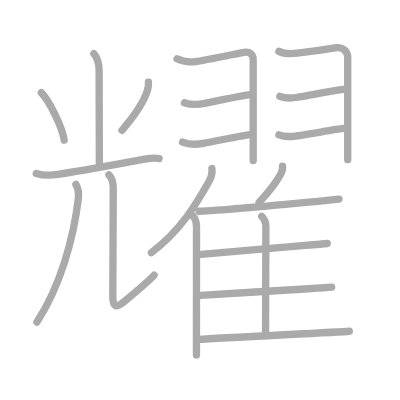
t = 0.00 s
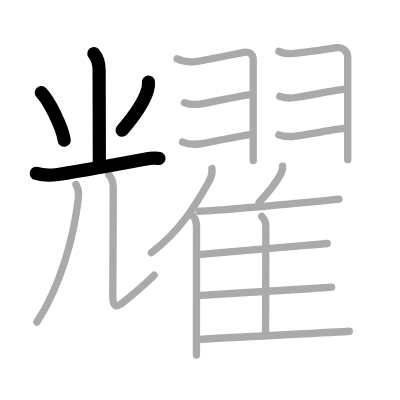
t = 4.00 s
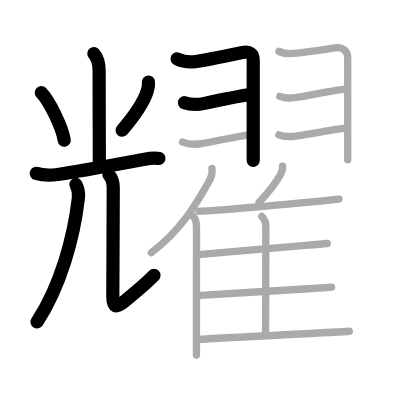
t = 8.00 s
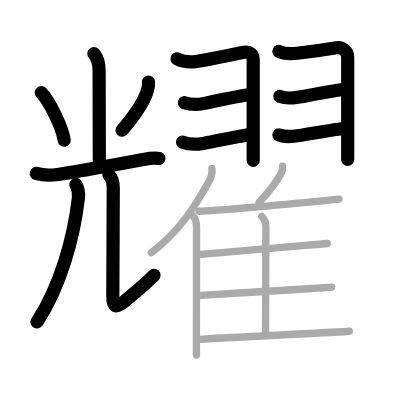
t = 12.00 s
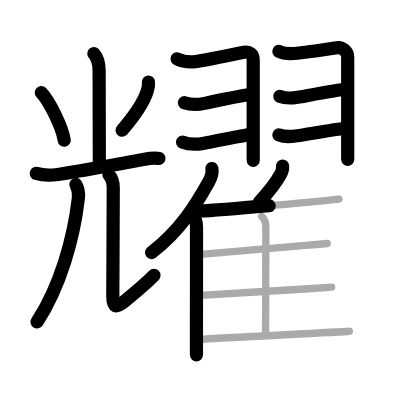
t = 15.50 s
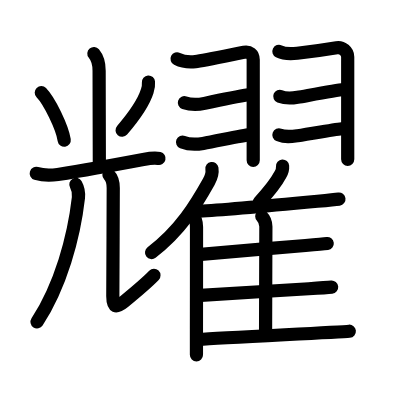
t = 20.00 s

The animated SVG that drew these frames (rendered in a browser with its animation timeline set to each time). Animation: 20 SMIL elements (animate=20); one cycle of 20.00 s.

<?xml version="1.0" standalone="no"?>
<!DOCTYPE svg PUBLIC "-//W3C//DTD SVG 1.1//EN"   "http://www.w3.org/Graphics/SVG/1.1/DTD/svg11.dtd">
<svg width="400px" height="400px"  version="1.1" xmlns="http://www.w3.org/2000/svg">
  <defs>
    <marker id="Triangle" viewBox="0 0 10 10" refX="0" refY="5" markerUnits="strokeWidth" markerWidth="3" style="stroke-opacity:0%;fill:#aaaaaa;" markerHeight="2" orient="auto">
      <path d="M 0 0 L 10 5 L 0 10 z" />
    </marker>
    
    <marker id="Arrow" viewBox="0 0 10 10" refX="5" refY="5" markerUnits="strokeWidth" markerWidth="1.8" style="stroke-opacity:0%;fill:#770000;" markerHeight="2" orient="auto">
      <path d="M 0 4 L 6 4 L 4 1 L 10 5 L 4 9 L 6 6 L 0 6 z" />
        <circle cx="5" cy="5" r="5" />
      </marker>
    
    <marker id="TriangleRed" viewBox="0 0 10 10" refX="0" refY="5" markerUnits="strokeWidth" markerWidth="3" style="stroke-opacity:0%;fill:#CC0000;" markerHeight="2" orient="auto">
      <path d="M 0 0 L 10 5 L 0 10 z" />
    </marker>
    
    <marker id="ArrowRed" viewBox="0 0 10 10" refX="5" refY="5" markerUnits="strokeWidth" markerWidth="1.8" style="stroke-opacity:0%;fill:#CC0000;" markerHeight="2" orient="auto">
      <path d="M 0 4 L 6 4 L 4 1 L 10 5 L 4 9 L 6 6 L 0 6 z" />
        <circle cx="5" cy="5" r="5" />
      </marker>
    
  </defs>
  
  <path style="fill:#ffffff; fill-opacity:100%; fill-rule:evenodd; stroke-width:0;" d="M 0 0 L 400px 0 L 400px 400px L 0 400px L 0 0" />

  <g transform="scale(3.6697247706422 3.6697247706422)">
<path style="fill:none; fill-opacity:0%; fill-rule:evenodd; stroke:#aaaaaa; stroke-opacity:100%; stroke-width: 1.5pt; stroke-linejoin:round; stroke-linecap:round;" d="M25.58 14.6c1.17 1.4 1.43 3.07 1.43 4.69c0 5.46 0.06 21.84 0.06 25.19"></path>
<path style="fill:none; fill-opacity:0%; fill-rule:evenodd; stroke:#aaaaaa; stroke-opacity:100%; stroke-width: 1.5pt; stroke-linejoin:round; stroke-linecap:round;" d="M11.25 25.25c2.21 2.28 5.7 9.39 6.25 12.94"></path>
<path style="fill:none; fill-opacity:0%; fill-rule:evenodd; stroke:#aaaaaa; stroke-opacity:100%; stroke-width: 1.5pt; stroke-linejoin:round; stroke-linecap:round;" d="M40.46 22.36c0.06 0.83-0.05 1.65-0.33 2.43c-0.88 2.8-3.51 6.8-6.88 10.71"></path>
<path style="fill:none; fill-opacity:0%; fill-rule:evenodd; stroke:#aaaaaa; stroke-opacity:100%; stroke-width: 1.5pt; stroke-linejoin:round; stroke-linecap:round;" d="M9.88 47.25c2.37 0.75 4.33 0.53 5.88 0.29c6.57-1.04 17.69-3.05 23.27-4.1c1.4-0.26 3.1-0.56 4.32-0.25"></path>
<path style="fill:none; fill-opacity:0%; fill-rule:evenodd; stroke:#aaaaaa; stroke-opacity:100%; stroke-width: 1.5pt; stroke-linejoin:round; stroke-linecap:round;" d="M20.68 50.25c0.7 1.25 0.83 2.34 0.69 3.62c-1.24 10.89-4.86 24-11.31 33.9"></path>
<path style="fill:none; fill-opacity:0%; fill-rule:evenodd; stroke:#aaaaaa; stroke-opacity:100%; stroke-width: 1.5pt; stroke-linejoin:round; stroke-linecap:round;" d="M29.68 47.65c0.96 0.96 1.18 2.22 1.18 3.59c0 8.03-0.12 23.63-0.12 29.51c0 3 0.87 3.24 3 1.5c4.12-3.38 7.38-6.34 8.25-7.25"></path>
<path style="fill:none; fill-opacity:0%; fill-rule:evenodd; stroke:#aaaaaa; stroke-opacity:100%; stroke-width: 1.5pt; stroke-linejoin:round; stroke-linecap:round;" d="M48.25 16.03c1.5 0.76 2.75 1.01 5 0.76S65 14.51 66.5 14.25s2.5 0.53 2.5 2.06c0 1.12 0 14.05 0 21.82c0 2.85 0 5.01 0 5.62"></path>
<path style="fill:none; fill-opacity:0%; fill-rule:evenodd; stroke:#aaaaaa; stroke-opacity:100%; stroke-width: 1.5pt; stroke-linejoin:round; stroke-linecap:round;" d="M50.25 27.99c2.12 0.76 3.71 0.56 5.51 0.18c3.39-0.72 10.21-2.06 11.99-2.33"></path>
<path style="fill:none; fill-opacity:0%; fill-rule:evenodd; stroke:#aaaaaa; stroke-opacity:100%; stroke-width: 1.5pt; stroke-linejoin:round; stroke-linecap:round;" d="M49.75 38.72c1.62 0.66 3.9 0.66 5.61 0.35c3.74-0.68 10.9-2.19 12.64-2.39"></path>
<path style="fill:none; fill-opacity:0%; fill-rule:evenodd; stroke:#aaaaaa; stroke-opacity:100%; stroke-width: 1.5pt; stroke-linejoin:round; stroke-linecap:round;" d="M76 14c1.5 0.75 2.75 0.75 5 0.5s9.25-1.25 10.75-1.5s3 1 3 2.5c0 1.02 0 12.63 0 20.62c0 3.72 0 6.66 0 7.38"></path>
<path style="fill:none; fill-opacity:0%; fill-rule:evenodd; stroke:#aaaaaa; stroke-opacity:100%; stroke-width: 1.5pt; stroke-linejoin:round; stroke-linecap:round;" d="M76.25 26.25c1.67 0.67 3.16 0.54 4.84 0.25c3.12-0.54 10.69-1.92 12.53-2.12"></path>
<path style="fill:none; fill-opacity:0%; fill-rule:evenodd; stroke:#aaaaaa; stroke-opacity:100%; stroke-width: 1.5pt; stroke-linejoin:round; stroke-linecap:round;" d="M76 36.75c1.82 0.73 3.29 0.5 5.12 0.24C84.67 36.47 91.68 35.2 93.5 35"></path>
<path style="fill:none; fill-opacity:0%; fill-rule:evenodd; stroke:#aaaaaa; stroke-opacity:100%; stroke-width: 1.5pt; stroke-linejoin:round; stroke-linecap:round;" d="M57.75 45.93c0.17 1.14-0.3 2.63-0.85 3.61c-3.49 6.22-7.65 13.21-15.65 19.32"></path>
<path style="fill:none; fill-opacity:0%; fill-rule:evenodd; stroke:#aaaaaa; stroke-opacity:100%; stroke-width: 1.5pt; stroke-linejoin:round; stroke-linecap:round;" d="M52.55 58.81c0.82 0.82 1 1.95 1 3.07c0 6.1-0.01 19.26-0.02 27.87c0 3.11 0 5.63 0 7"></path>
<path style="fill:none; fill-opacity:0%; fill-rule:evenodd; stroke:#aaaaaa; stroke-opacity:100%; stroke-width: 1.5pt; stroke-linejoin:round; stroke-linecap:round;" d="M77 45.25c0.06 0.84-0.13 1.6-0.57 2.28c-1.3 2.45-2.97 4.51-5.8 7.59"></path>
<path style="fill:none; fill-opacity:0%; fill-rule:evenodd; stroke:#aaaaaa; stroke-opacity:100%; stroke-width: 1.5pt; stroke-linejoin:round; stroke-linecap:round;" d="M54.23 57.57c6.15-0.32 23.01-1.85 32.27-2.72c2.95-0.28 5.11-0.5 5.86-0.6"></path>
<path style="fill:none; fill-opacity:0%; fill-rule:evenodd; stroke:#aaaaaa; stroke-opacity:100%; stroke-width: 1.5pt; stroke-linejoin:round; stroke-linecap:round;" d="M71.33 58.96c0.85 0.85 1.12 1.66 1.12 2.79c0 5.52-0.08 21.72-0.08 28.63"></path>
<path style="fill:none; fill-opacity:0%; fill-rule:evenodd; stroke:#aaaaaa; stroke-opacity:100%; stroke-width: 1.5pt; stroke-linejoin:round; stroke-linecap:round;" d="M54.76 69.3c5.04-0.49 19.95-1.68 28.49-2.41c2.97-0.25 5.17-0.45 5.92-0.54"></path>
<path style="fill:none; fill-opacity:0%; fill-rule:evenodd; stroke:#aaaaaa; stroke-opacity:100%; stroke-width: 1.5pt; stroke-linejoin:round; stroke-linecap:round;" d="M54.68 80.51c5.29-0.41 20.58-1.28 29.44-1.83c3.13-0.19 5.45-0.35 6.25-0.43"></path>
<path style="fill:none; fill-opacity:0%; fill-rule:evenodd; stroke:#aaaaaa; stroke-opacity:100%; stroke-width: 1.5pt; stroke-linejoin:round; stroke-linecap:round;" d="M54.11 92.5c7.19-0.53 37.99-1.95 41.08-2.24"></path>

<path style="fill:none; fill-opacity:0%; fill-rule:evenodd; stroke:#000000; stroke-opacity:100%; stroke-width: 2.7pt; stroke-linejoin:round; stroke-linecap:round;" d="M25.58 14.6c1.17 1.4 1.43 3.07 1.43 4.69c0 5.46 0.06 21.84 0.06 25.19" pathLength="100" stroke-dashoffset="100" stroke-dasharray="100 105"><animate id="dashAnim1" attributeName="stroke-dashoffset" from="100" to="0" dur="1s" calcMode="linear" fill="freeze"/></path>
<path style="fill:none; fill-opacity:0%; fill-rule:evenodd; stroke:#000000; stroke-opacity:100%; stroke-width: 2.7pt; stroke-linejoin:round; stroke-linecap:round;" d="M11.25 25.25c2.21 2.28 5.7 9.39 6.25 12.94" pathLength="100" stroke-dashoffset="100" stroke-dasharray="100 105"><animate id="dashAnim2" attributeName="stroke-dashoffset" from="100" to="0" dur="1s" calcMode="linear" begin="dashAnim1.end" fill="freeze"/></path>
<path style="fill:none; fill-opacity:0%; fill-rule:evenodd; stroke:#000000; stroke-opacity:100%; stroke-width: 2.7pt; stroke-linejoin:round; stroke-linecap:round;" d="M40.46 22.36c0.06 0.83-0.05 1.65-0.33 2.43c-0.88 2.8-3.51 6.8-6.88 10.71" pathLength="100" stroke-dashoffset="100" stroke-dasharray="100 105"><animate id="dashAnim3" attributeName="stroke-dashoffset" from="100" to="0" dur="1s" calcMode="linear" begin="dashAnim2.end" fill="freeze"/></path>
<path style="fill:none; fill-opacity:0%; fill-rule:evenodd; stroke:#000000; stroke-opacity:100%; stroke-width: 2.7pt; stroke-linejoin:round; stroke-linecap:round;" d="M9.88 47.25c2.37 0.75 4.33 0.53 5.88 0.29c6.57-1.04 17.69-3.05 23.27-4.1c1.4-0.26 3.1-0.56 4.32-0.25" pathLength="100" stroke-dashoffset="100" stroke-dasharray="100 105"><animate id="dashAnim4" attributeName="stroke-dashoffset" from="100" to="0" dur="1s" calcMode="linear" begin="dashAnim3.end" fill="freeze"/></path>
<path style="fill:none; fill-opacity:0%; fill-rule:evenodd; stroke:#000000; stroke-opacity:100%; stroke-width: 2.7pt; stroke-linejoin:round; stroke-linecap:round;" d="M20.68 50.25c0.7 1.25 0.83 2.34 0.69 3.62c-1.24 10.89-4.86 24-11.31 33.9" pathLength="100" stroke-dashoffset="100" stroke-dasharray="100 105"><animate id="dashAnim5" attributeName="stroke-dashoffset" from="100" to="0" dur="1s" calcMode="linear" begin="dashAnim4.end" fill="freeze"/></path>
<path style="fill:none; fill-opacity:0%; fill-rule:evenodd; stroke:#000000; stroke-opacity:100%; stroke-width: 2.7pt; stroke-linejoin:round; stroke-linecap:round;" d="M29.68 47.65c0.96 0.96 1.18 2.22 1.18 3.59c0 8.03-0.12 23.63-0.12 29.51c0 3 0.87 3.24 3 1.5c4.12-3.38 7.38-6.34 8.25-7.25" pathLength="100" stroke-dashoffset="100" stroke-dasharray="100 105"><animate id="dashAnim6" attributeName="stroke-dashoffset" from="100" to="0" dur="1s" calcMode="linear" begin="dashAnim5.end" fill="freeze"/></path>
<path style="fill:none; fill-opacity:0%; fill-rule:evenodd; stroke:#000000; stroke-opacity:100%; stroke-width: 2.7pt; stroke-linejoin:round; stroke-linecap:round;" d="M48.25 16.03c1.5 0.76 2.75 1.01 5 0.76S65 14.51 66.5 14.25s2.5 0.53 2.5 2.06c0 1.12 0 14.05 0 21.82c0 2.85 0 5.01 0 5.62" pathLength="100" stroke-dashoffset="100" stroke-dasharray="100 105"><animate id="dashAnim7" attributeName="stroke-dashoffset" from="100" to="0" dur="1s" calcMode="linear" begin="dashAnim6.end" fill="freeze"/></path>
<path style="fill:none; fill-opacity:0%; fill-rule:evenodd; stroke:#000000; stroke-opacity:100%; stroke-width: 2.7pt; stroke-linejoin:round; stroke-linecap:round;" d="M50.25 27.99c2.12 0.76 3.71 0.56 5.51 0.18c3.39-0.72 10.21-2.06 11.99-2.33" pathLength="100" stroke-dashoffset="100" stroke-dasharray="100 105"><animate id="dashAnim8" attributeName="stroke-dashoffset" from="100" to="0" dur="1s" calcMode="linear" begin="dashAnim7.end" fill="freeze"/></path>
<path style="fill:none; fill-opacity:0%; fill-rule:evenodd; stroke:#000000; stroke-opacity:100%; stroke-width: 2.7pt; stroke-linejoin:round; stroke-linecap:round;" d="M49.75 38.72c1.62 0.66 3.9 0.66 5.61 0.35c3.74-0.68 10.9-2.19 12.64-2.39" pathLength="100" stroke-dashoffset="100" stroke-dasharray="100 105"><animate id="dashAnim9" attributeName="stroke-dashoffset" from="100" to="0" dur="1s" calcMode="linear" begin="dashAnim8.end" fill="freeze"/></path>
<path style="fill:none; fill-opacity:0%; fill-rule:evenodd; stroke:#000000; stroke-opacity:100%; stroke-width: 2.7pt; stroke-linejoin:round; stroke-linecap:round;" d="M76 14c1.5 0.75 2.75 0.75 5 0.5s9.25-1.25 10.75-1.5s3 1 3 2.5c0 1.02 0 12.63 0 20.62c0 3.72 0 6.66 0 7.38" pathLength="100" stroke-dashoffset="100" stroke-dasharray="100 105"><animate id="dashAnim10" attributeName="stroke-dashoffset" from="100" to="0" dur="1s" calcMode="linear" begin="dashAnim9.end" fill="freeze"/></path>
<path style="fill:none; fill-opacity:0%; fill-rule:evenodd; stroke:#000000; stroke-opacity:100%; stroke-width: 2.7pt; stroke-linejoin:round; stroke-linecap:round;" d="M76.25 26.25c1.67 0.67 3.16 0.54 4.84 0.25c3.12-0.54 10.69-1.92 12.53-2.12" pathLength="100" stroke-dashoffset="100" stroke-dasharray="100 105"><animate id="dashAnim11" attributeName="stroke-dashoffset" from="100" to="0" dur="1s" calcMode="linear" begin="dashAnim10.end" fill="freeze"/></path>
<path style="fill:none; fill-opacity:0%; fill-rule:evenodd; stroke:#000000; stroke-opacity:100%; stroke-width: 2.7pt; stroke-linejoin:round; stroke-linecap:round;" d="M76 36.75c1.82 0.73 3.29 0.5 5.12 0.24C84.67 36.47 91.68 35.2 93.5 35" pathLength="100" stroke-dashoffset="100" stroke-dasharray="100 105"><animate id="dashAnim12" attributeName="stroke-dashoffset" from="100" to="0" dur="1s" calcMode="linear" begin="dashAnim11.end" fill="freeze"/></path>
<path style="fill:none; fill-opacity:0%; fill-rule:evenodd; stroke:#000000; stroke-opacity:100%; stroke-width: 2.7pt; stroke-linejoin:round; stroke-linecap:round;" d="M57.75 45.93c0.17 1.14-0.3 2.63-0.85 3.61c-3.49 6.22-7.65 13.21-15.65 19.32" pathLength="100" stroke-dashoffset="100" stroke-dasharray="100 105"><animate id="dashAnim13" attributeName="stroke-dashoffset" from="100" to="0" dur="1s" calcMode="linear" begin="dashAnim12.end" fill="freeze"/></path>
<path style="fill:none; fill-opacity:0%; fill-rule:evenodd; stroke:#000000; stroke-opacity:100%; stroke-width: 2.7pt; stroke-linejoin:round; stroke-linecap:round;" d="M52.55 58.81c0.82 0.82 1 1.95 1 3.07c0 6.1-0.01 19.26-0.02 27.87c0 3.11 0 5.63 0 7" pathLength="100" stroke-dashoffset="100" stroke-dasharray="100 105"><animate id="dashAnim14" attributeName="stroke-dashoffset" from="100" to="0" dur="1s" calcMode="linear" begin="dashAnim13.end" fill="freeze"/></path>
<path style="fill:none; fill-opacity:0%; fill-rule:evenodd; stroke:#000000; stroke-opacity:100%; stroke-width: 2.7pt; stroke-linejoin:round; stroke-linecap:round;" d="M77 45.25c0.06 0.84-0.13 1.6-0.57 2.28c-1.3 2.45-2.97 4.51-5.8 7.59" pathLength="100" stroke-dashoffset="100" stroke-dasharray="100 105"><animate id="dashAnim15" attributeName="stroke-dashoffset" from="100" to="0" dur="1s" calcMode="linear" begin="dashAnim14.end" fill="freeze"/></path>
<path style="fill:none; fill-opacity:0%; fill-rule:evenodd; stroke:#000000; stroke-opacity:100%; stroke-width: 2.7pt; stroke-linejoin:round; stroke-linecap:round;" d="M54.23 57.57c6.15-0.32 23.01-1.85 32.27-2.72c2.95-0.28 5.11-0.5 5.86-0.6" pathLength="100" stroke-dashoffset="100" stroke-dasharray="100 105"><animate id="dashAnim16" attributeName="stroke-dashoffset" from="100" to="0" dur="1s" calcMode="linear" begin="dashAnim15.end" fill="freeze"/></path>
<path style="fill:none; fill-opacity:0%; fill-rule:evenodd; stroke:#000000; stroke-opacity:100%; stroke-width: 2.7pt; stroke-linejoin:round; stroke-linecap:round;" d="M71.33 58.96c0.85 0.85 1.12 1.66 1.12 2.79c0 5.52-0.08 21.72-0.08 28.63" pathLength="100" stroke-dashoffset="100" stroke-dasharray="100 105"><animate id="dashAnim17" attributeName="stroke-dashoffset" from="100" to="0" dur="1s" calcMode="linear" begin="dashAnim16.end" fill="freeze"/></path>
<path style="fill:none; fill-opacity:0%; fill-rule:evenodd; stroke:#000000; stroke-opacity:100%; stroke-width: 2.7pt; stroke-linejoin:round; stroke-linecap:round;" d="M54.76 69.3c5.04-0.49 19.95-1.68 28.49-2.41c2.97-0.25 5.17-0.45 5.92-0.54" pathLength="100" stroke-dashoffset="100" stroke-dasharray="100 105"><animate id="dashAnim18" attributeName="stroke-dashoffset" from="100" to="0" dur="1s" calcMode="linear" begin="dashAnim17.end" fill="freeze"/></path>
<path style="fill:none; fill-opacity:0%; fill-rule:evenodd; stroke:#000000; stroke-opacity:100%; stroke-width: 2.7pt; stroke-linejoin:round; stroke-linecap:round;" d="M54.68 80.51c5.29-0.41 20.58-1.28 29.44-1.83c3.13-0.19 5.45-0.35 6.25-0.43" pathLength="100" stroke-dashoffset="100" stroke-dasharray="100 105"><animate id="dashAnim19" attributeName="stroke-dashoffset" from="100" to="0" dur="1s" calcMode="linear" begin="dashAnim18.end" fill="freeze"/></path>
<path style="fill:none; fill-opacity:0%; fill-rule:evenodd; stroke:#000000; stroke-opacity:100%; stroke-width: 2.7pt; stroke-linejoin:round; stroke-linecap:round;" d="M54.11 92.5c7.19-0.53 37.99-1.95 41.08-2.24" pathLength="100" stroke-dashoffset="100" stroke-dasharray="100 105"><animate id="dashAnim20" attributeName="stroke-dashoffset" from="100" to="0" dur="1s" calcMode="linear" begin="dashAnim19.end" fill="freeze"/></path>

</g>

</svg>  
          
